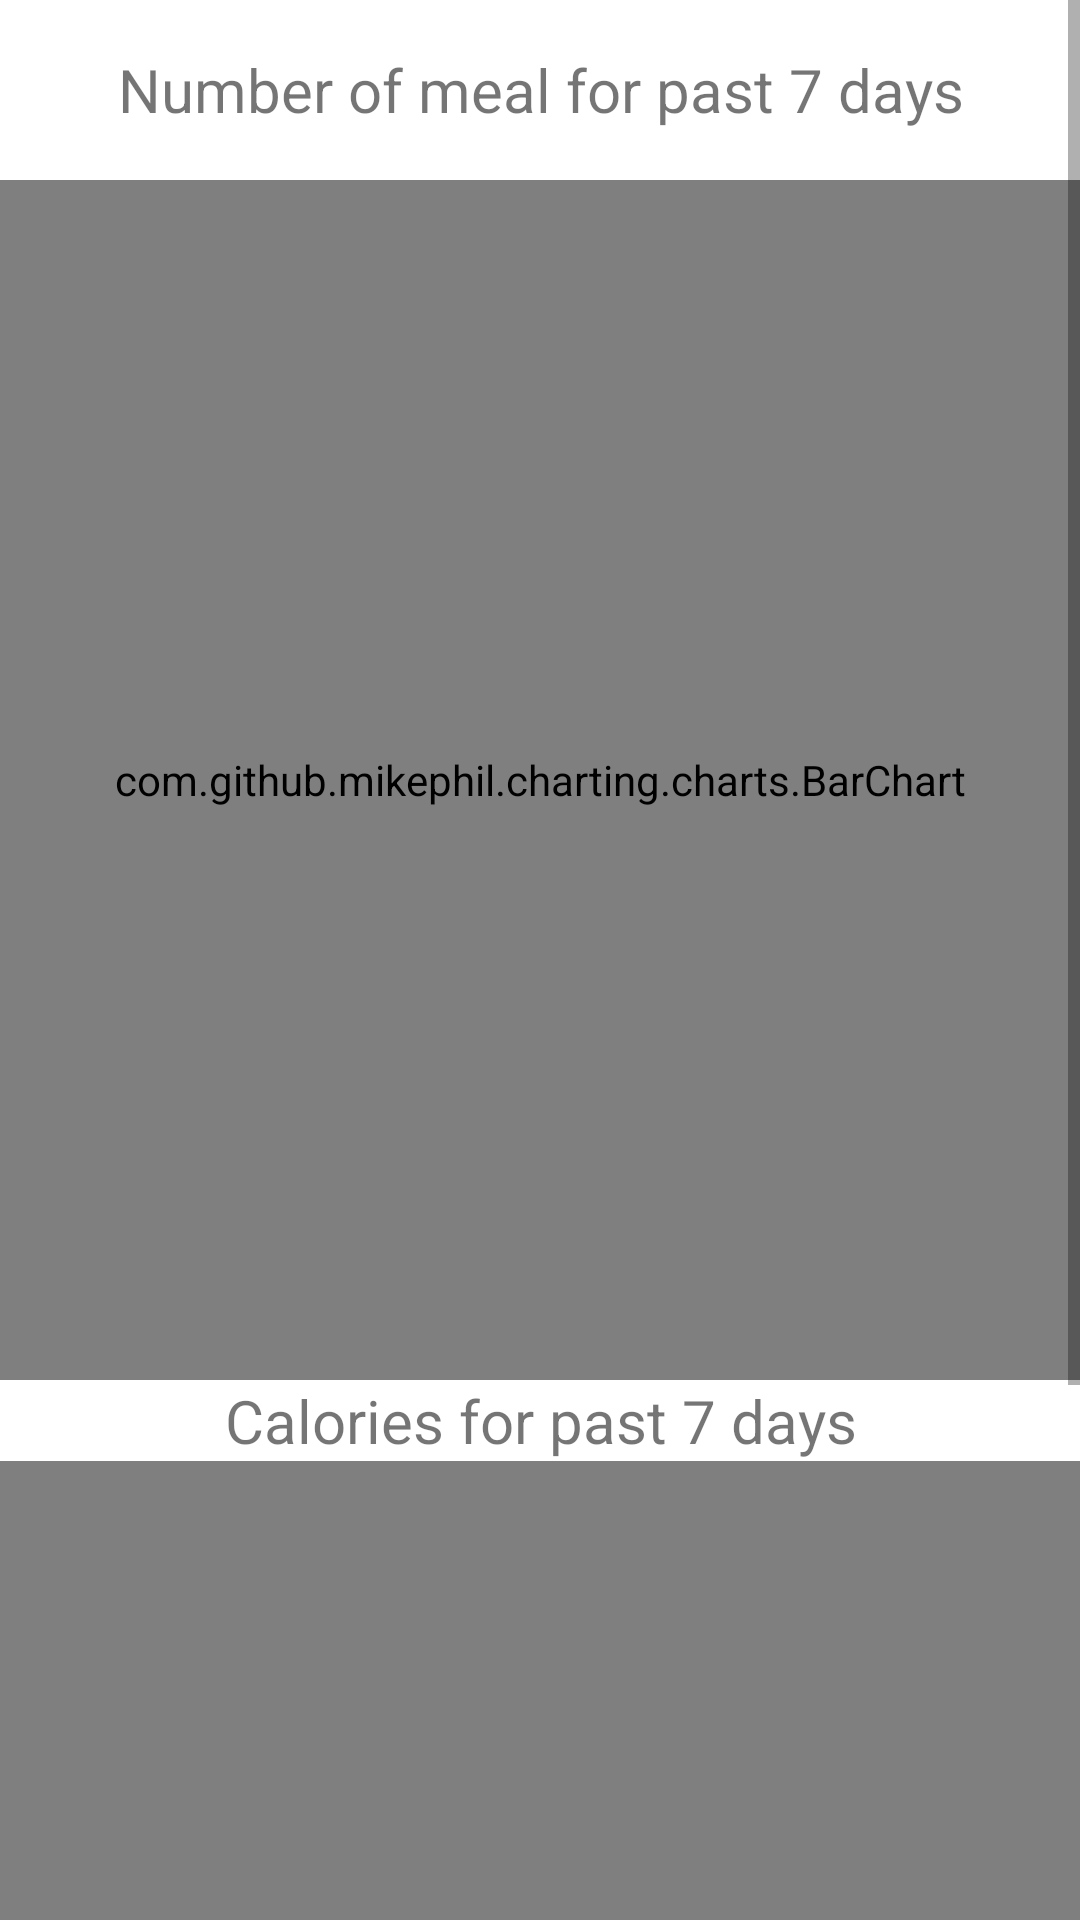

The Android layout XML behind this screen, and the referenced resources:
<!-- AndroidManifest.xml: application theme Theme.Rsrafprojekat_avgust_jelena_mijatovic_rn11421_petar_stamenic_rn7721 -->
<!-- res/layout/fragment_statistics.xml -->
<?xml version="1.0" encoding="utf-8"?>
<androidx.constraintlayout.widget.ConstraintLayout xmlns:android="http://schemas.android.com/apk/res/android"
    android:layout_width="match_parent"
    android:layout_height="match_parent"
    xmlns:app="http://schemas.android.com/apk/res-auto">


    <ScrollView
        android:layout_width="match_parent"
        android:layout_height="wrap_content"
        android:orientation="vertical"
        app:layout_constraintTop_toTopOf="parent"
        app:layout_constraintBottom_toBottomOf="parent"
        app:layout_constraintStart_toStartOf="parent"
        app:layout_constraintEnd_toEndOf="parent"
        >
        <LinearLayout
            android:orientation="vertical"
            android:layout_width="match_parent"
            android:layout_height="wrap_content">
            <TextView
                android:layout_width="match_parent"
                android:layout_height="60dp"
                android:text="Number of meal for past 7 days"
                android:textSize="20dp"
                android:gravity="center"/>
            <com.github.mikephil.charting.charts.BarChart
                android:id="@+id/idBarChart"
                android:layout_width="match_parent"
                android:layout_height="400dp"
                />
            <TextView
                android:layout_width="match_parent"
                android:layout_height="wrap_content"
                android:text="Calories for past 7 days"
                android:id="@+id/warningCalorioes"
                android:textSize="20dp"
                android:gravity="center"/>
            <com.github.mikephil.charting.charts.BarChart
                android:id="@+id/idBarChartCalories"
                android:layout_width="match_parent"
                android:layout_height="400dp"
                />

        </LinearLayout>
    </ScrollView>

</androidx.constraintlayout.widget.ConstraintLayout>
<!-- resources referenced by this layout -->
<resources>
  <style name="Theme.Rsrafprojekat_avgust_jelena_mijatovic_rn11421_petar_stamenic_rn7721" parent="Theme.MaterialComponents.DayNight.DarkActionBar">
          
          <item name="colorPrimary">@color/pink_500</item>
          <item name="colorPrimaryVariant">@color/pink_700</item>
          <item name="colorOnPrimary">@color/white</item>
          
          <item name="colorSecondary">@color/pink_700</item>
          <item name="colorSecondaryVariant">@color/teal_700</item>
          <item name="colorOnSecondary">@color/black</item>
          
          <item name="android:statusBarColor">?attr/colorPrimaryVariant</item>
          
      </style>
  <color name="pink_500">#FF8AE7</color>
  <color name="pink_700">#FF49B6</color>
  <color name="white">#FFFFFFFF</color>
  <color name="teal_700">#FF018786</color>
  <color name="black">#FF000000</color>
</resources>
